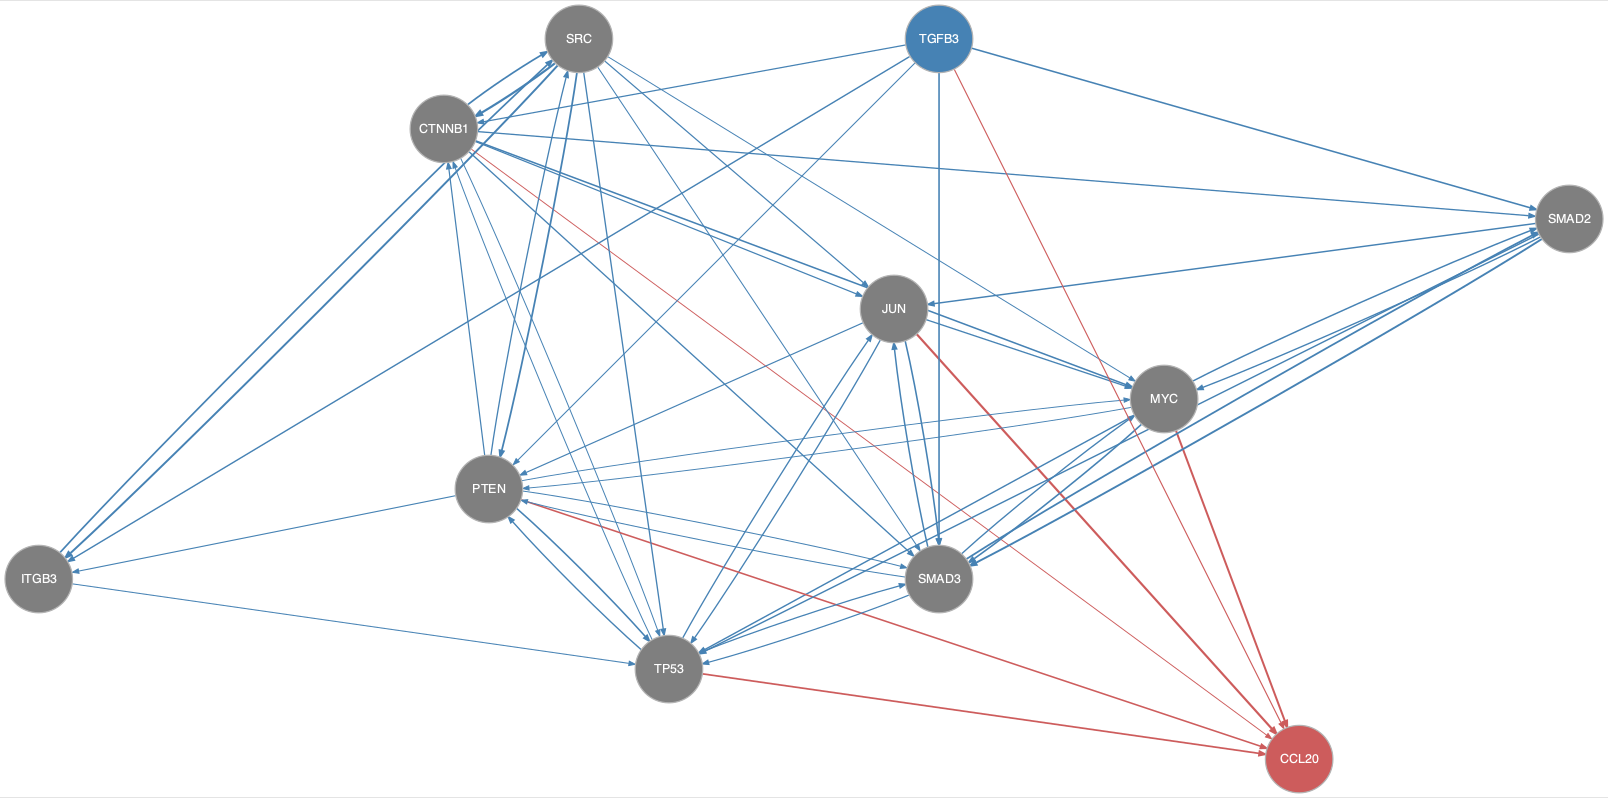

The data file committed next to this chart (first rows):
from	to
CTNNB1	JUN
CTNNB1	MYC
CTNNB1	SMAD2
CTNNB1	SMAD3
CTNNB1	SRC
CTNNB1	TP53
ITGB3	SRC
ITGB3	TP53
JUN	MYC
JUN	PTEN
JUN	SMAD3
JUN	TP53
MYC	PTEN
MYC	SMAD2
MYC	SMAD3
MYC	TP53
PTEN	CTNNB1
PTEN	ITGB3
PTEN	MYC
PTEN	SMAD3
PTEN	SRC
PTEN	TP53
SMAD2	JUN
SMAD2	MYC
SMAD2	SMAD3
SMAD2	TP53
SMAD3	JUN
SMAD3	MYC
SMAD3	PTEN
SMAD3	SMAD2
SMAD3	TP53
SRC	CTNNB1
SRC	ITGB3
SRC	JUN
SRC	MYC
SRC	PTEN
SRC	SMAD3
SRC	TP53
TGFB3	CTNNB1
TGFB3	ITGB3
TGFB3	PTEN
TGFB3	SMAD2
TGFB3	SMAD3
TP53	CTNNB1
TP53	JUN
TP53	PTEN
TP53	SMAD3
CTNNB1	CCL20
JUN	CCL20
MYC	CCL20
PTEN	CCL20
TGFB3	CCL20
TP53	CCL20
